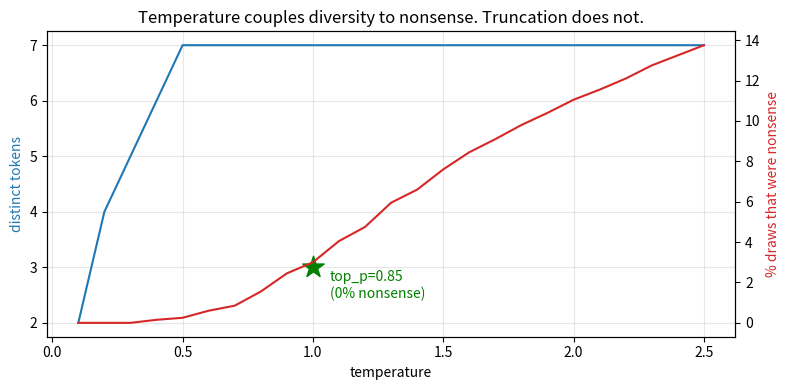

The script that saved this image:
import math, random
from collections import Counter

DIST = {"mat":0.45,"rug":0.25,"floor":0.15,"carpet":0.08,
        "table":0.04,"moon":0.02,"xylophone":0.01}
NONSENSE = {"moon", "xylophone"}

def rescale(d, T):
    if T <= 0: return {max(d, key=d.get): 1.0}
    lg = {t: math.log(p)/T for t, p in d.items()}
    m = max(lg.values()); e = {t: math.exp(v-m) for t, v in lg.items()}
    z = sum(e.values()); return {t: v/z for t, v in e.items()}

def top_p(d, p):
    kept, run = {}, 0.0
    for t, q in sorted(d.items(), key=lambda kv: -kv[1]):
        kept[t] = q; run += q
        if run >= p: break
    z = sum(kept.values()); return {t: q/z for t, q in kept.items()}

def sample(d, rng):
    r, acc = rng.random(), 0.0
    for t, p in d.items():
        acc += p
        if r <= acc: return t
    return next(reversed(d))

def draw(d, n=2000, seed=0):
    rng = random.Random(seed)          # ONE rng for the run, not one per draw
    return Counter(sample(d, rng) for _ in range(n))

print(draw(DIST).most_common())

import matplotlib
matplotlib.use("Agg")
import matplotlib.pyplot as plt

temps = [i/10 for i in range(1, 26)]
distinct, junk = [], []
for T in temps:
    got = draw(rescale(DIST, T))
    distinct.append(len(got))
    junk.append(sum(got[t] for t in NONSENSE) / 2000 * 100)

fig, ax = plt.subplots(figsize=(8, 4))
ax.plot(temps, distinct, label="distinct tokens seen")
ax.set_xlabel("temperature"); ax.set_ylabel("distinct tokens", color="tab:blue")
ax.grid(alpha=.3)
ax2 = ax.twinx()
ax2.plot(temps, junk, color="tab:red", label="% nonsense")
ax2.set_ylabel("% draws that were nonsense", color="tab:red")

nuc = draw(top_p(DIST, 0.85))
ax.scatter([1.0], [len(nuc)], marker="*", s=260, color="green", zorder=5)
ax.annotate("top_p=0.85\n(0% nonsense)", (1.0, len(nuc)),
            textcoords="offset points", xytext=(12, -22), color="green")
ax.set_title("Temperature couples diversity to nonsense. Truncation does not.")
plt.tight_layout(); plt.show()

print(f"top_p=0.85 -> {len(nuc)} distinct, "
      f"{sum(nuc[t] for t in NONSENSE)/2000*100:.1f}% nonsense")

print(f"{'setting':<26} {'distinct':>9} {'% nonsense':>11}  meets spec?")
cands = [(f"T={T}", rescale(DIST, T)) for T in (0.5, 1.0, 1.5, 2.0)]
cands += [(f"T=1.0 + top_p={p}", top_p(DIST, p)) for p in (0.75, 0.85, 0.95)]
for label, d in cands:
    got = draw(d)
    n_junk = sum(got[t] for t in NONSENSE)
    ok = "YES" if len(got) >= 3 and n_junk == 0 else "no"
    print(f"{label:<26} {len(got):>9} {n_junk/2000*100:>10.1f}%  {ok}")
print("\nNo temperature alone satisfies it. Truncation is not optional here.")
